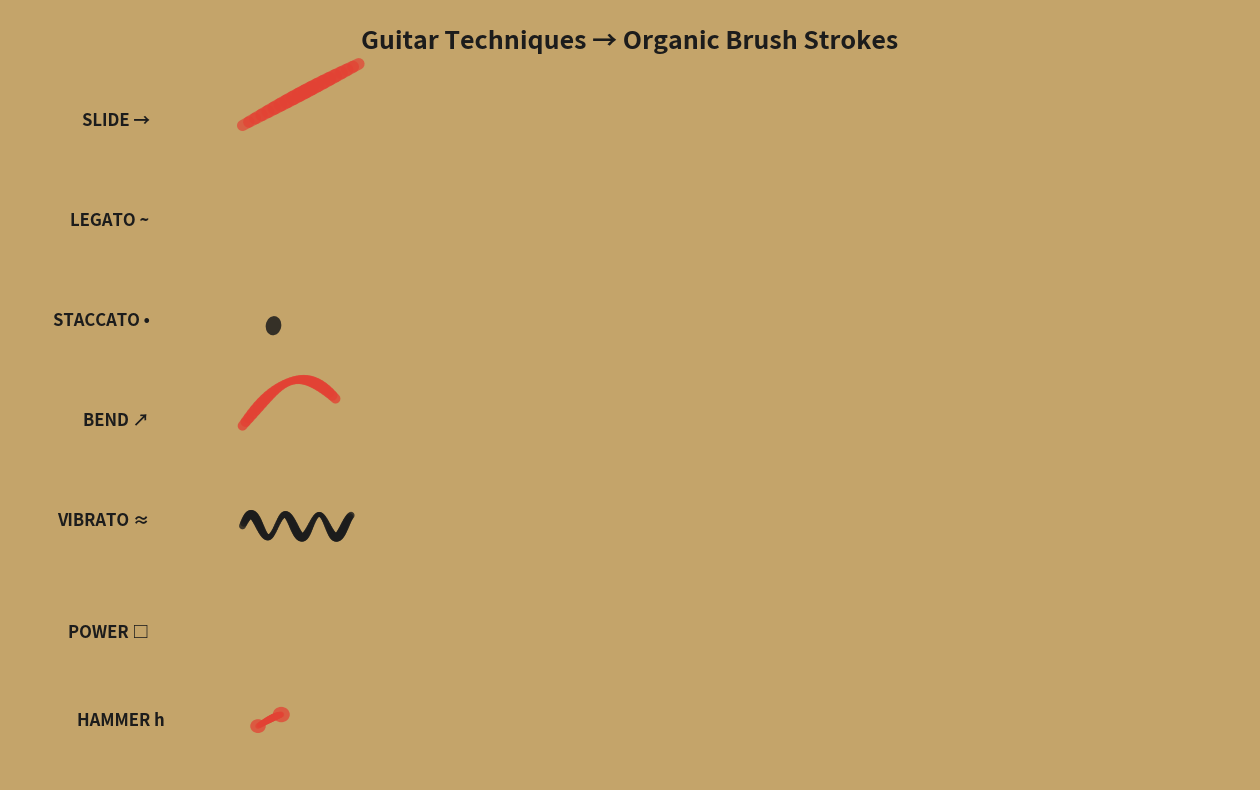

Reproduce this figure in Python.
"""
Painterly Technique Demo - Show how guitar techniques map to organic brush strokes
Quick visual example of the mapping
"""

import matplotlib.pyplot as plt
import numpy as np
import random
from matplotlib.patches import PathPatch
from matplotlib.path import Path


class PainterlyTechniqueDemo:
    """Visual demo of technique → brush stroke mapping"""

    def __init__(self):
        self.colors = {
            'ochre': np.array([196, 164, 106]) / 255.0,
            'vermilion': np.array([227, 66, 52]) / 255.0,
            'black': np.array([28, 28, 28]) / 255.0,
            'white': np.array([242, 242, 242]) / 255.0
        }

        self.fig, self.ax = plt.subplots(figsize=(16, 10), dpi=150)
        bg_color = self.colors['ochre']
        self.fig.patch.set_facecolor(bg_color)
        self.ax.set_facecolor(bg_color)
        self.ax.set_xlim(0, 1600)
        self.ax.set_ylim(0, 1000)
        self.ax.axis('off')

        random.seed(42)
        np.random.seed(42)

    def draw_organic_stroke(self, start, end, width, color, label=""):
        """Draw organic brush stroke between two points"""
        x1, y1 = start
        x2, y2 = end

        # Generate organic path with slight curve
        num_points = 20
        t = np.linspace(0, 1, num_points)

        # Add slight curve variation
        curve_offset = random.uniform(-15, 15)
        ctrl_x = (x1 + x2) / 2 + curve_offset
        ctrl_y = (y1 + y2) / 2 + curve_offset

        # Quadratic Bézier curve
        xs = (1-t)**2 * x1 + 2*(1-t)*t * ctrl_x + t**2 * x2
        ys = (1-t)**2 * y1 + 2*(1-t)*t * ctrl_y + t**2 * y2

        # Variable width along stroke
        widths = width * (1 + 0.3 * np.sin(t * np.pi))

        # Draw stroke segments with varying width and alpha
        for i in range(len(xs)-1):
            alpha = 0.7 + 0.2 * (1 - abs(t[i] - 0.5) * 2)
            self.ax.plot([xs[i], xs[i+1]], [ys[i], ys[i+1]],
                        color=color, linewidth=widths[i],
                        alpha=alpha, solid_capstyle='round')

        # Add label
        if label:
            self.ax.text(x1 - 120, y1, label, fontsize=12, ha='right',
                        color=self.colors['black'], weight='bold')

    def draw_slide(self, x, y, color):
        """SLIDE: diagonal organic brush stroke"""
        self.draw_organic_stroke(
            (x, y), (x + 150, y + 80),
            width=8, color=color, label="SLIDE →"
        )

    def draw_legato(self, x, y, color):
        """LEGATO: connected flowing strokes"""
        # Two connected strokes
        self.draw_organic_stroke(
            (x, y), (x + 80, y + 20),
            width=6, color=color, label="LEGATO ~"
        )
        self.draw_organic_stroke(
            (x + 80, y + 20), (x + 160, y - 10),
            width=6, color=color, label=""
        )

    def draw_staccato(self, x, y, color):
        """STACCATO: isolated blob/dot"""
        from matplotlib.patches import Ellipse
        ellipse = Ellipse((x + 40, y), 25, 20,
                         angle=random.uniform(0, 360),
                         facecolor=color, alpha=0.85)
        self.ax.add_patch(ellipse)
        self.ax.text(x - 120, y, "STACCATO •", fontsize=12, ha='right',
                    color=self.colors['black'], weight='bold')

    def draw_bend(self, x, y, color):
        """BEND: curved upward stroke"""
        # Curved path upward
        t = np.linspace(0, 1, 30)
        xs = x + t * 120
        ys = y + 60 * np.sin(t * np.pi * 0.8)

        for i in range(len(xs)-1):
            width = 7 * (1 + 0.2 * np.sin(i / 3))
            self.ax.plot([xs[i], xs[i+1]], [ys[i], ys[i+1]],
                        color=color, linewidth=width,
                        alpha=0.8, solid_capstyle='round')

        self.ax.text(x - 120, y, "BEND ↗", fontsize=12, ha='right',
                    color=self.colors['black'], weight='bold')

    def draw_vibrato(self, x, y, color):
        """VIBRATO: wavy oscillating stroke"""
        t = np.linspace(0, 1, 80)
        xs = x + t * 140
        ys = y + 15 * np.sin(t * 20)

        for i in range(len(xs)-1):
            width = 5 * (1 + 0.3 * np.sin(i / 5))
            self.ax.plot([xs[i], xs[i+1]], [ys[i], ys[i+1]],
                        color=color, linewidth=width,
                        alpha=0.8, solid_capstyle='round')

        self.ax.text(x - 120, y, "VIBRATO ≈", fontsize=12, ha='right',
                    color=self.colors['black'], weight='bold')

    def draw_powerchord(self, x, y, color):
        """POWERCHORD: thick heavy stroke"""
        self.draw_organic_stroke(
            (x, y - 15), (x + 100, y + 15),
            width=20, color=color, label="POWER □"
        )

    def draw_hammer_on(self, x, y, color):
        """HAMMER-ON: two blobs merging"""
        from matplotlib.patches import Ellipse
        # First blob
        e1 = Ellipse((x + 20, y), 20, 18, facecolor=color, alpha=0.75)
        self.ax.add_patch(e1)
        # Second blob overlapping
        e2 = Ellipse((x + 50, y + 15), 22, 20, facecolor=color, alpha=0.75)
        self.ax.add_patch(e2)
        # Connection
        self.draw_organic_stroke((x + 20, y), (x + 50, y + 15),
                                width=4, color=color, label="HAMMER h")

    def create_demo(self, filename='painterly_techniques_demo.png'):
        """Create visual demo of all techniques"""
        print("\n🎨 Painterly Techniques Mapping Demo")
        print("=" * 60)

        # Layout techniques vertically
        y_positions = [850, 720, 590, 460, 330, 200, 70]
        x_start = 300

        colors = [
            self.colors['vermilion'],
            self.colors['ochre'],
            self.colors['black'],
            self.colors['vermilion'],
            self.colors['black'],
            self.colors['ochre'],
            self.colors['vermilion']
        ]

        techniques = [
            ("Slide", self.draw_slide),
            ("Legato", self.draw_legato),
            ("Staccato", self.draw_staccato),
            ("Bend", self.draw_bend),
            ("Vibrato", self.draw_vibrato),
            ("Powerchord", self.draw_powerchord),
            ("Hammer-on", self.draw_hammer_on)
        ]

        for i, (name, draw_func) in enumerate(techniques):
            print(f"   ├─ Drawing {name}...")
            draw_func(x_start, y_positions[i], colors[i])

        # Title
        self.ax.text(800, 950, "Guitar Techniques → Organic Brush Strokes",
                    fontsize=18, ha='center', weight='bold',
                    color=self.colors['black'])

        # Save
        print(f"   └─ Saving to {filename}...")
        self.fig.savefig(filename, facecolor=self.colors['ochre'],
                        dpi=150, bbox_inches='tight')

        print("✅ Demo complete!")
        print("=" * 60)
        print(f"\n📁 Output: {filename}")
        print("\nThis shows how each technique maps to organic brush strokes:")
        print("  - SLIDE: diagonal flowing stroke")
        print("  - LEGATO: connected smooth strokes")
        print("  - STACCATO: isolated dot/blob")
        print("  - BEND: curved upward stroke")
        print("  - VIBRATO: wavy oscillating stroke")
        print("  - POWERCHORD: thick heavy stroke")
        print("  - HAMMER-ON: two merging blobs")
        print("\nEach keeps the musical meaning but looks painterly!")


if __name__ == "__main__":
    demo = PainterlyTechniqueDemo()
    demo.create_demo()
    plt.show()
